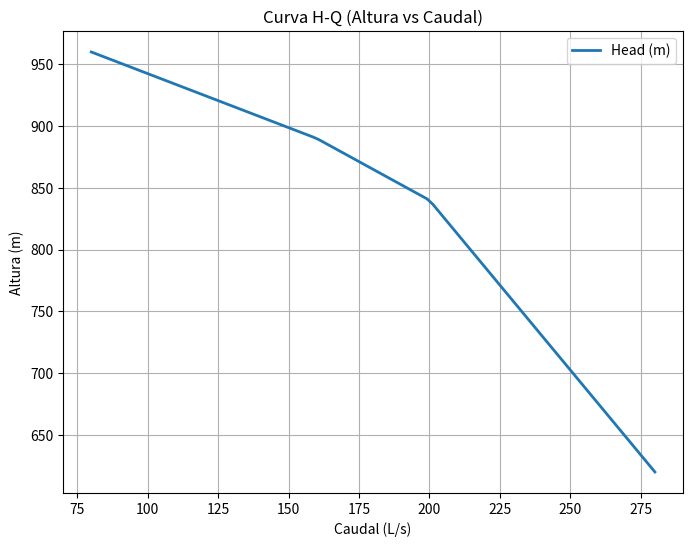
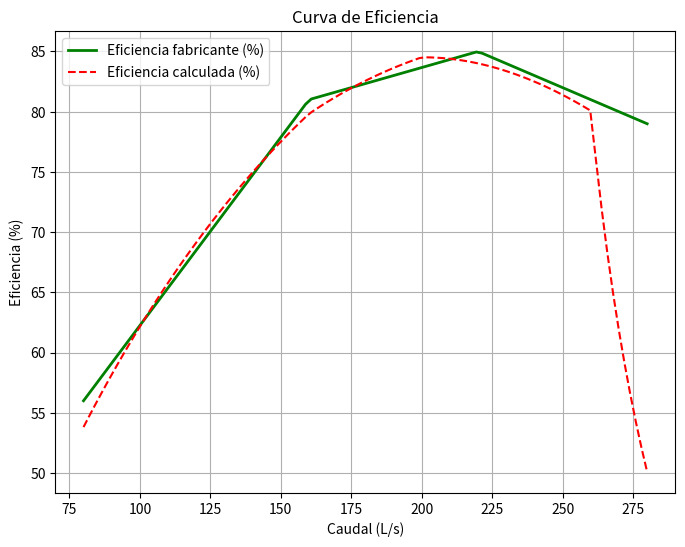
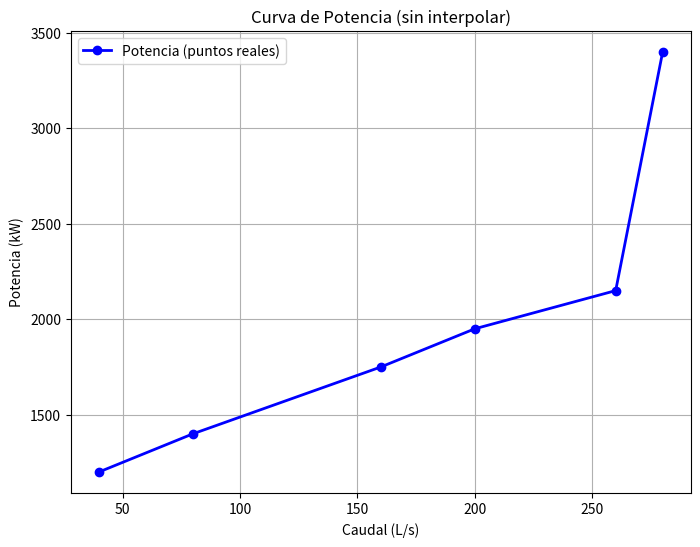
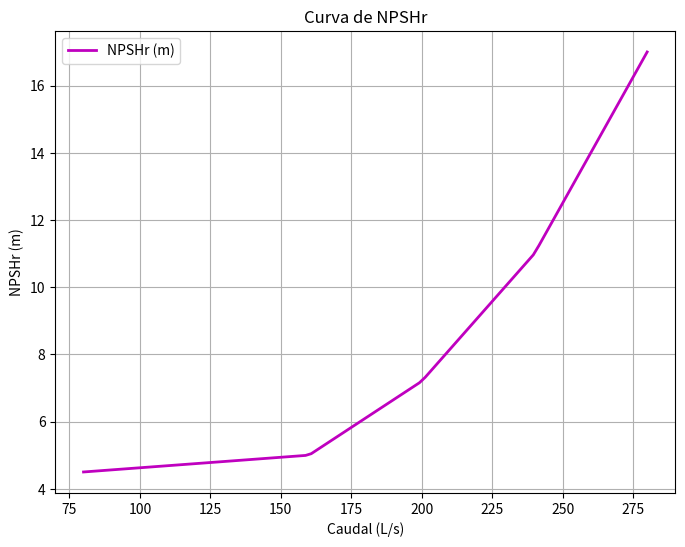

Python code for these plots, in order:
import numpy as np
import pandas as pd
import matplotlib.pyplot as plt

# ============================================================
# 1. Puntos tomados del gráfico del fabricante (Q en L/s)
# ============================================================

head_points = [
    (40, 970),
    (80, 960),
    (160, 890),
    (200, 840),
    (280, 620)
]

eff_points = [
    (40, 33),
    (80, 56),
    (160, 81),
    (220, 85),
    (280, 79)
]

power_points = [
    (40, 1200),
    (80, 1400),
    (160, 1750),
    (200, 1950),
    (260, 2150),
    (280, 3400)
]

npsh_points = [
    (80, 4.5),
    (160, 5.0),
    (200, 7.2),
    (240, 11.0),
    (280, 17.0)
]

# ============================================================
# 2. Interpoladores lineales para las curvas suaves
# ============================================================

def build_interp(points):
    points_sorted = sorted(points, key=lambda p: p[0])
    q = np.array([p[0] for p in points_sorted], dtype=float)
    y = np.array([p[1] for p in points_sorted], dtype=float)

    def interp_func(q_new):
        return np.interp(q_new, q, y)
    return interp_func, q.min(), q.max()

head_interp, qmin_h, qmax_h   = build_interp(head_points)
eff_interp, qmin_e, qmax_e    = build_interp(eff_points)
npsh_interp, qmin_n, qmax_n   = build_interp(npsh_points)

# Rango común de caudales
q_min = max(qmin_h, qmin_e, qmin_n)
q_max = min(qmax_h, qmax_e, qmax_n)

# ============================================================
# 3. Generar tabla interpolada (solo para Head, Eff, NPSHr)
# ============================================================

n_points = 100
Q = np.linspace(q_min, q_max, n_points)

H = head_interp(Q)
eta = eff_interp(Q)
NPSHr = npsh_interp(Q)

# ============================================================
# 4. Potencia: solo unión de puntos originales
# ============================================================

Q_power = [p[0] for p in power_points]
P = [p[1] for p in power_points]

# ============================================================
# 5. Calcular potencia hidráulica teórica y eficiencia real
# ============================================================

rho = 1000  # agua
g = 9.81
Q_m3s = Q / 1000
Ph_kW = rho * g * Q_m3s * H / 1000  # en kW

# Para comparar eficiencia hidráulica real vs. fabricante
# Se interpolan las potencias medidas a partir de los puntos reales
P_interp = np.interp(Q, Q_power, P)
rendimiento_real = 100 * (Ph_kW / P_interp)

# Crear DataFrame
df = pd.DataFrame({
    "Q_Ls": Q,
    "Head_m": H,
    "Eff_%_fabricante": eta,
    "Power_kW_interp": P_interp,
    "NPSHr_m": NPSHr,
    "Ph_kW_teorico": Ph_kW,
    "Eficiencia_real_%": rendimiento_real
})

df.to_csv("curva_bomba_interpolada.csv", index=False)
print("Archivo 'curva_bomba_interpolada.csv' generado.")

# ============================================================
# 6. Gráficos
# ============================================================

plt.figure(figsize=(8,6))
plt.plot(Q, H, label="Head (m)", lw=2)
plt.xlabel("Caudal (L/s)")
plt.ylabel("Altura (m)")
plt.title("Curva H-Q (Altura vs Caudal)")
plt.grid(True)
plt.legend()
plt.show()

plt.figure(figsize=(8,6))
plt.plot(Q, eta, 'g', lw=2, label="Eficiencia fabricante (%)")
plt.plot(Q, rendimiento_real, 'r--', label="Eficiencia calculada (%)")
plt.xlabel("Caudal (L/s)")
plt.ylabel("Eficiencia (%)")
plt.title("Curva de Eficiencia")
plt.grid(True)
plt.legend()
plt.show()

plt.figure(figsize=(8,6))
plt.plot(Q_power, P, 'bo-', lw=2, label="Potencia (puntos reales)")
plt.xlabel("Caudal (L/s)")
plt.ylabel("Potencia (kW)")
plt.title("Curva de Potencia (sin interpolar)")
plt.grid(True)
plt.legend()
plt.show()

plt.figure(figsize=(8,6))
plt.plot(Q, NPSHr, 'm', lw=2, label="NPSHr (m)")
plt.xlabel("Caudal (L/s)")
plt.ylabel("NPSHr (m)")
plt.title("Curva de NPSHr")
plt.grid(True)
plt.legend()
plt.show()
